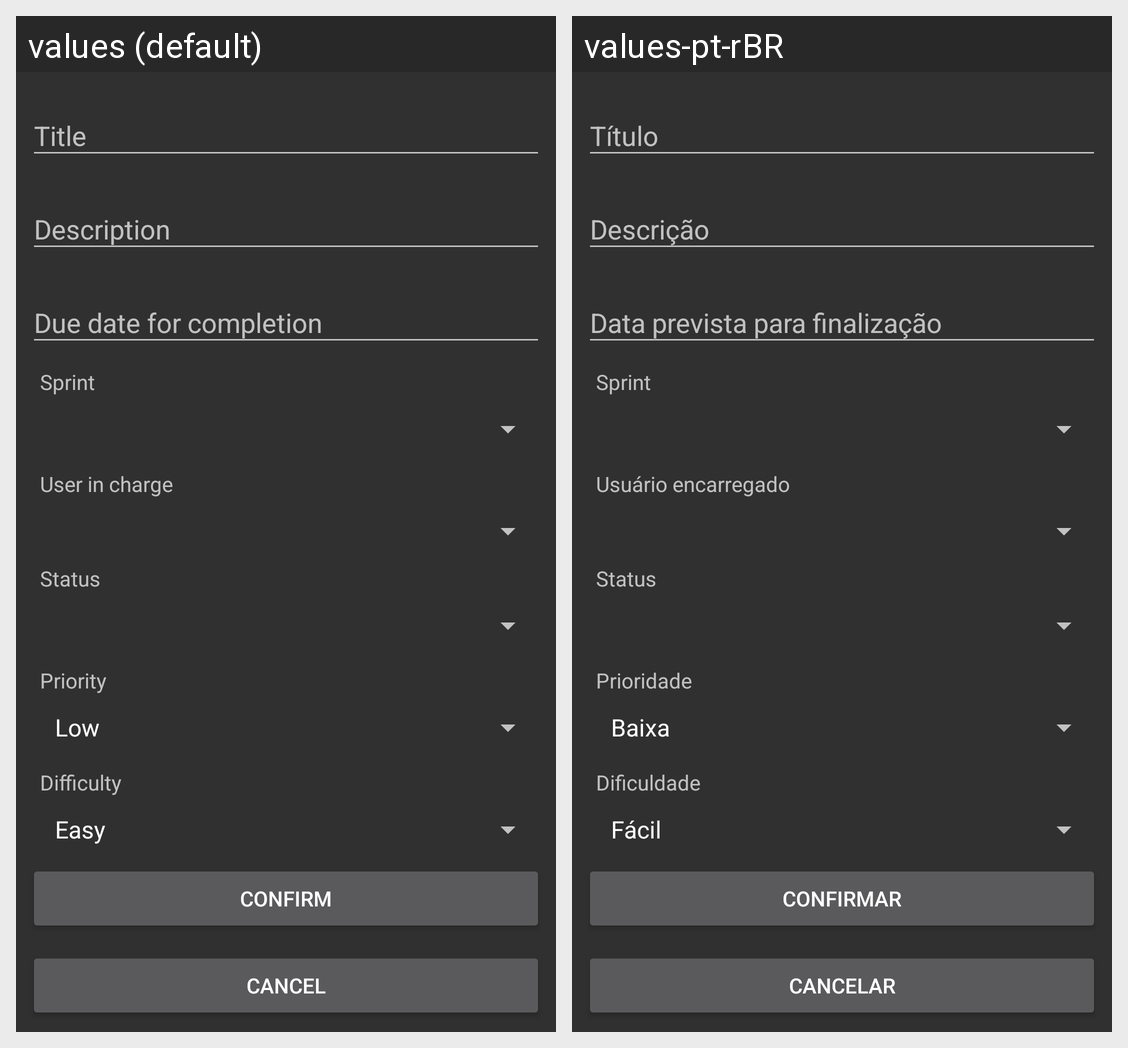

Here is an Android app screen in its default locale and in the app's own translations. Write out the translated-string differences for the strings that appear on this screen.
Android screen res/layout/activity_editar_tarefa.xml rendered under 2 locales, left to right: values (default), values-pt-rBR. Device: Nexus 5 (rendered at 1080×1920; each locale shown at half size, 540×960, under a caption strip naming it); theme AppTheme.
Strings drawn on this screen, with the default value and each locale's value (text and hints the layout hard-codes, and strings that could not be matched under every locale, appear in the picture but are not listed):

title
  values: Title
  values-pt-rBR: Título

description
  values: Description
  values-pt-rBR: Descrição

due_date
  values: Due date for completion
  values-pt-rBR: Data prevista para finalização

sprint
  values: Sprint
  values-pt-rBR: Sprint  [not translated; the default value is used]

user_in_change
  values: User in charge
  values-pt-rBR: Usuário encarregado

status
  values: Status
  values-pt-rBR: Status  [not translated; the default value is used]

priority
  values: Priority
  values-pt-rBR: Prioridade

difficulty
  values: Difficulty
  values-pt-rBR: Dificuldade

confirm
  values: Confirm
  values-pt-rBR: Confirmar

cancel
  values: Cancel
  values-pt-rBR: Cancelar
